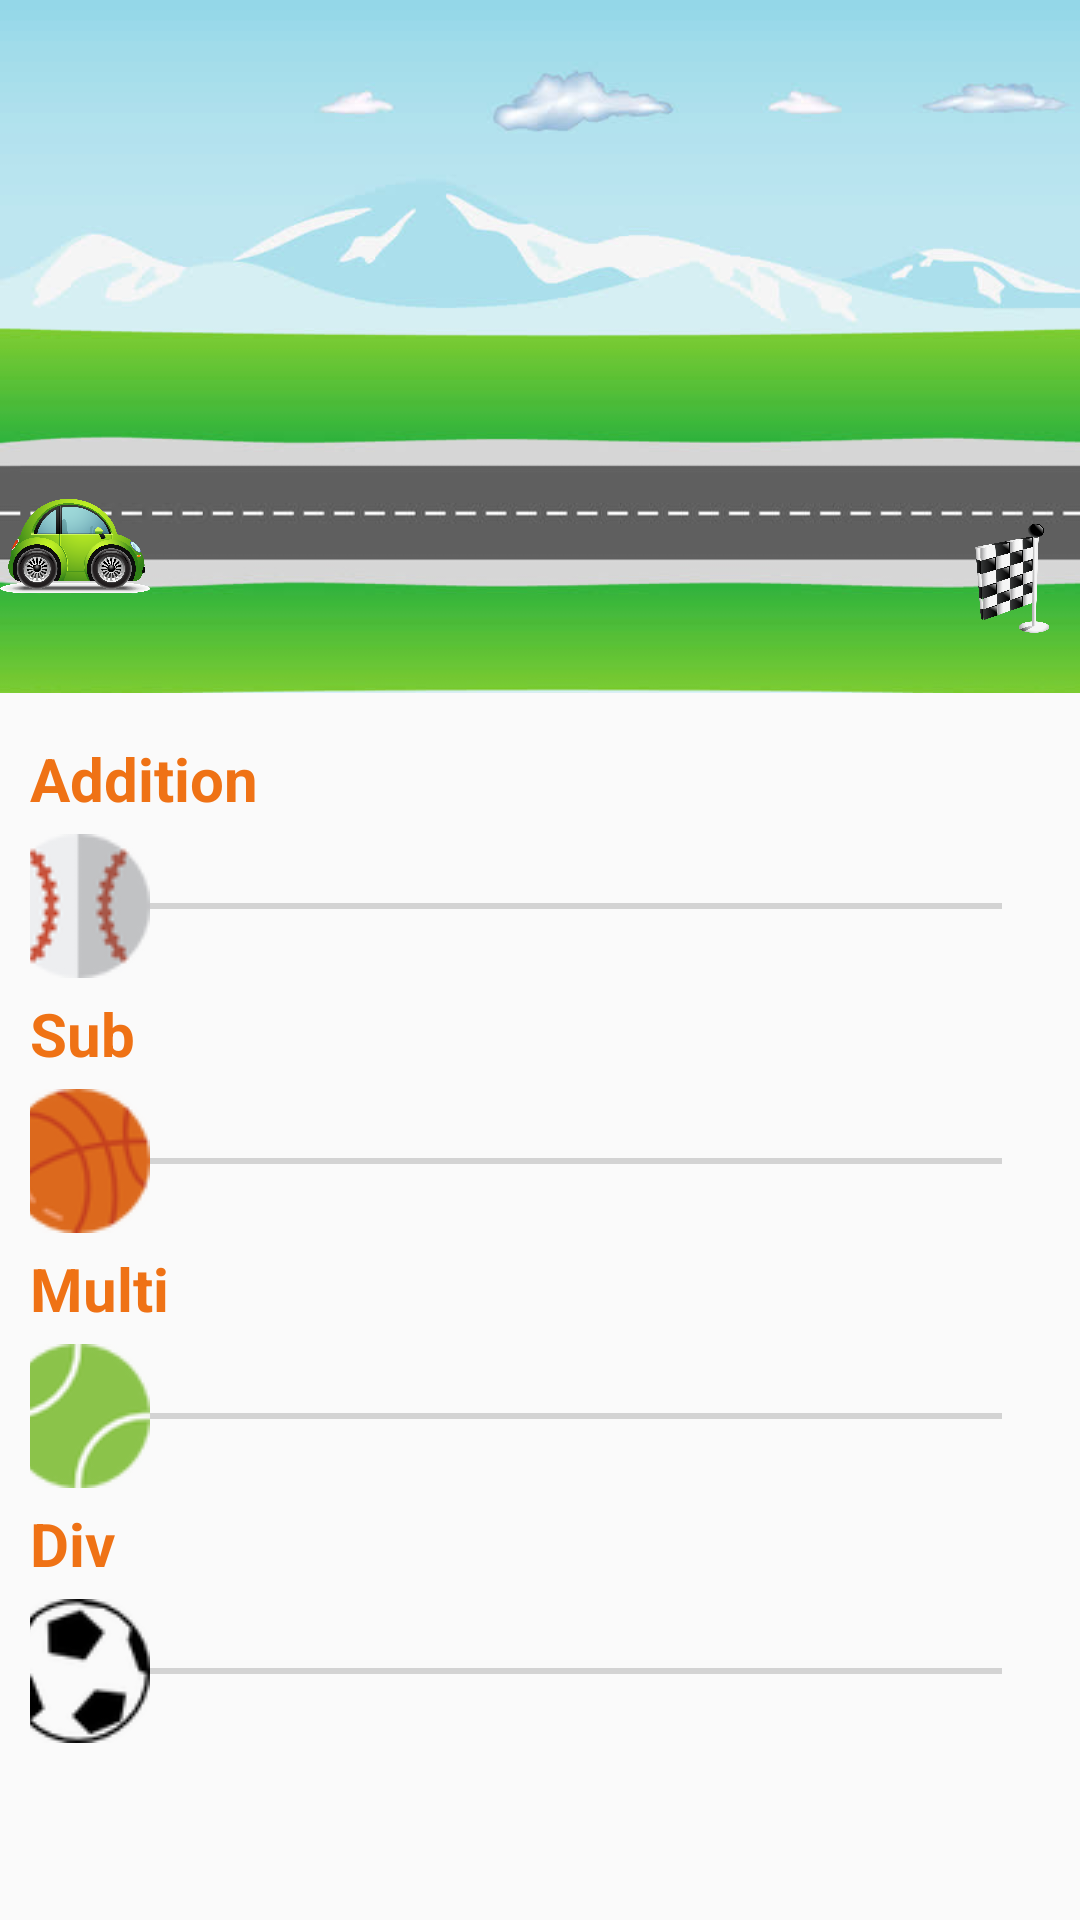

Reconstruct the res/layout file that produces this screen, plus the resources it refers to.
<!-- AndroidManifest.xml: application theme AppTheme -->
<!-- res/layout/activity_math.xml -->
<?xml version="1.0" encoding="utf-8"?>
<RelativeLayout xmlns:android="http://schemas.android.com/apk/res/android"
    xmlns:app="http://schemas.android.com/apk/res-auto"
    xmlns:tools="http://schemas.android.com/tools"
    android:layout_width="match_parent"
    android:layout_height="match_parent"
    tools:context=".Math">

    <ImageView
        android:id="@+id/imageView3"
        android:layout_width="match_parent"
        android:layout_height="231dp"
        android:layout_alignParentStart="true"
        android:layout_alignParentTop="true"
        android:contentDescription="@string/todo"
        android:scaleType="fitXY"
        app:srcCompat="@drawable/road"
        tools:layout_editor_absoluteX="0dp"
        tools:layout_editor_absoluteY="0dp" />

    <ImageView
        android:id="@+id/carr"
        android:layout_width="50dp"
        android:layout_height="52dp"
        android:layout_alignParentStart="true"
        android:layout_alignParentTop="true"
        android:layout_marginTop="156dp"
        app:srcCompat="@drawable/carr" />

    <ImageView
        android:id="@+id/imageView2"
        android:layout_width="41dp"
        android:layout_height="49dp"
        android:layout_alignParentEnd="true"
        android:layout_alignParentTop="true"
        android:layout_marginTop="168dp"
        app:srcCompat="@drawable/flag" />

    <LinearLayout xmlns:tools="http://schemas.android.com/tools"
        android:layout_width="match_parent"
        android:layout_height="372dp"
        android:layout_alignParentStart="true"
        android:layout_alignParentTop="true"
        android:layout_marginTop="231dp"
        android:orientation="vertical"
        android:padding="10dp">

        <TextView
            android:id="@+id/addit"
            android:layout_width="match_parent"
            android:layout_height="wrap_content"
            android:text="Addition"
            android:textSize="20dp"
            android:textStyle="bold"
            android:textColor="@color/colorPrimaryDark"
            android:layout_marginBottom="5dp"
            android:layout_marginTop="5dp"/>
        <SeekBar
            android:layout_width="match_parent"
            android:layout_height="wrap_content"
            android:id="@+id/pbar"
            style="@style/CustomProgressBarHorizontal"
            android:minHeight="20dp"
            android:thumb="@drawable/baseball"/>

        <TextView
            android:id="@+id/sub"
            android:layout_width="match_parent"
            android:layout_height="wrap_content"
            android:layout_marginBottom="5dp"
            android:layout_marginTop="5dp"
            android:text="Sub"
            android:textColor="@color/colorPrimaryDark"
            android:textSize="20dp"
            android:textStyle="bold" />
        <SeekBar
            android:layout_width="match_parent"
            android:layout_height="wrap_content"
            android:id="@+id/pbar2"
            style="@style/CustomProgressBarHorizontal"
            android:minHeight="20dp"
            android:thumb="@drawable/basketball"/>

        <TextView
            android:id="@+id/mul"
            android:layout_width="match_parent"
            android:layout_height="wrap_content"
            android:layout_marginBottom="5dp"
            android:layout_marginTop="5dp"
            android:text="Multi"
            android:textColor="@color/colorPrimaryDark"
            android:textSize="20dp"
            android:textStyle="bold" />
        <SeekBar
            android:layout_width="match_parent"
            android:layout_height="wrap_content"
            android:id="@+id/pbar3"
            style="@style/CustomProgressBarHorizontal"
            android:minHeight="20dp"
            android:thumb="@drawable/tennis"/>

        <TextView
            android:id="@+id/div"
            android:layout_width="match_parent"
            android:layout_height="wrap_content"
            android:layout_marginBottom="5dp"
            android:layout_marginTop="5dp"
            android:text="Div"
            android:textColor="@color/colorPrimaryDark"
            android:textSize="20dp"
            android:textStyle="bold" />
        <SeekBar
            android:layout_width="match_parent"
            android:layout_height="wrap_content"
            android:id="@+id/pbar4"
            style="@style/CustomProgressBarHorizontal"
            android:minHeight="20dp"
            android:thumb="@drawable/football"/>
    </LinearLayout>

</RelativeLayout>
<!-- resources referenced by this layout -->
<resources>
  <color name="colorPrimaryDark">#ef7215</color>
  <!-- drawable baseball: png bitmap (drawable-v19, 3761 bytes) -->
  <!-- drawable basketball: png bitmap (drawable-v19, 3669 bytes) -->
  <!-- drawable carr: png bitmap (drawable-v19, 511987 bytes) -->
  <!-- drawable flag: png bitmap (drawable-v19, 115596 bytes) -->
  <!-- drawable football: png bitmap (drawable-v19, 1775 bytes) -->
  <!-- drawable road: jpg bitmap (drawable-v19, 34143 bytes) -->
  <!-- drawable tennis: png bitmap (drawable-v19, 3480 bytes) -->
  <string name="todo">TODO</string>
  <style name="CustomProgressBarHorizontal" parent="android:Widget.ProgressBar.Horizontal">
          <item name="android:minHeight">10dip</item>
          <item name="android:maxHeight">20dip</item>
      </style>
  <style name="AppTheme" parent="Theme.AppCompat.Light.DarkActionBar">
          
          <item name="colorPrimary">@color/colorPrimary</item>
          <item name="colorPrimaryDark">@color/colorPrimaryDark</item>
          <item name="colorAccent">@color/colorAccent</item>
          
      </style>
  <color name="colorPrimary">#ef7215</color>
  <color name="colorAccent">#ef7215</color>
</resources>
